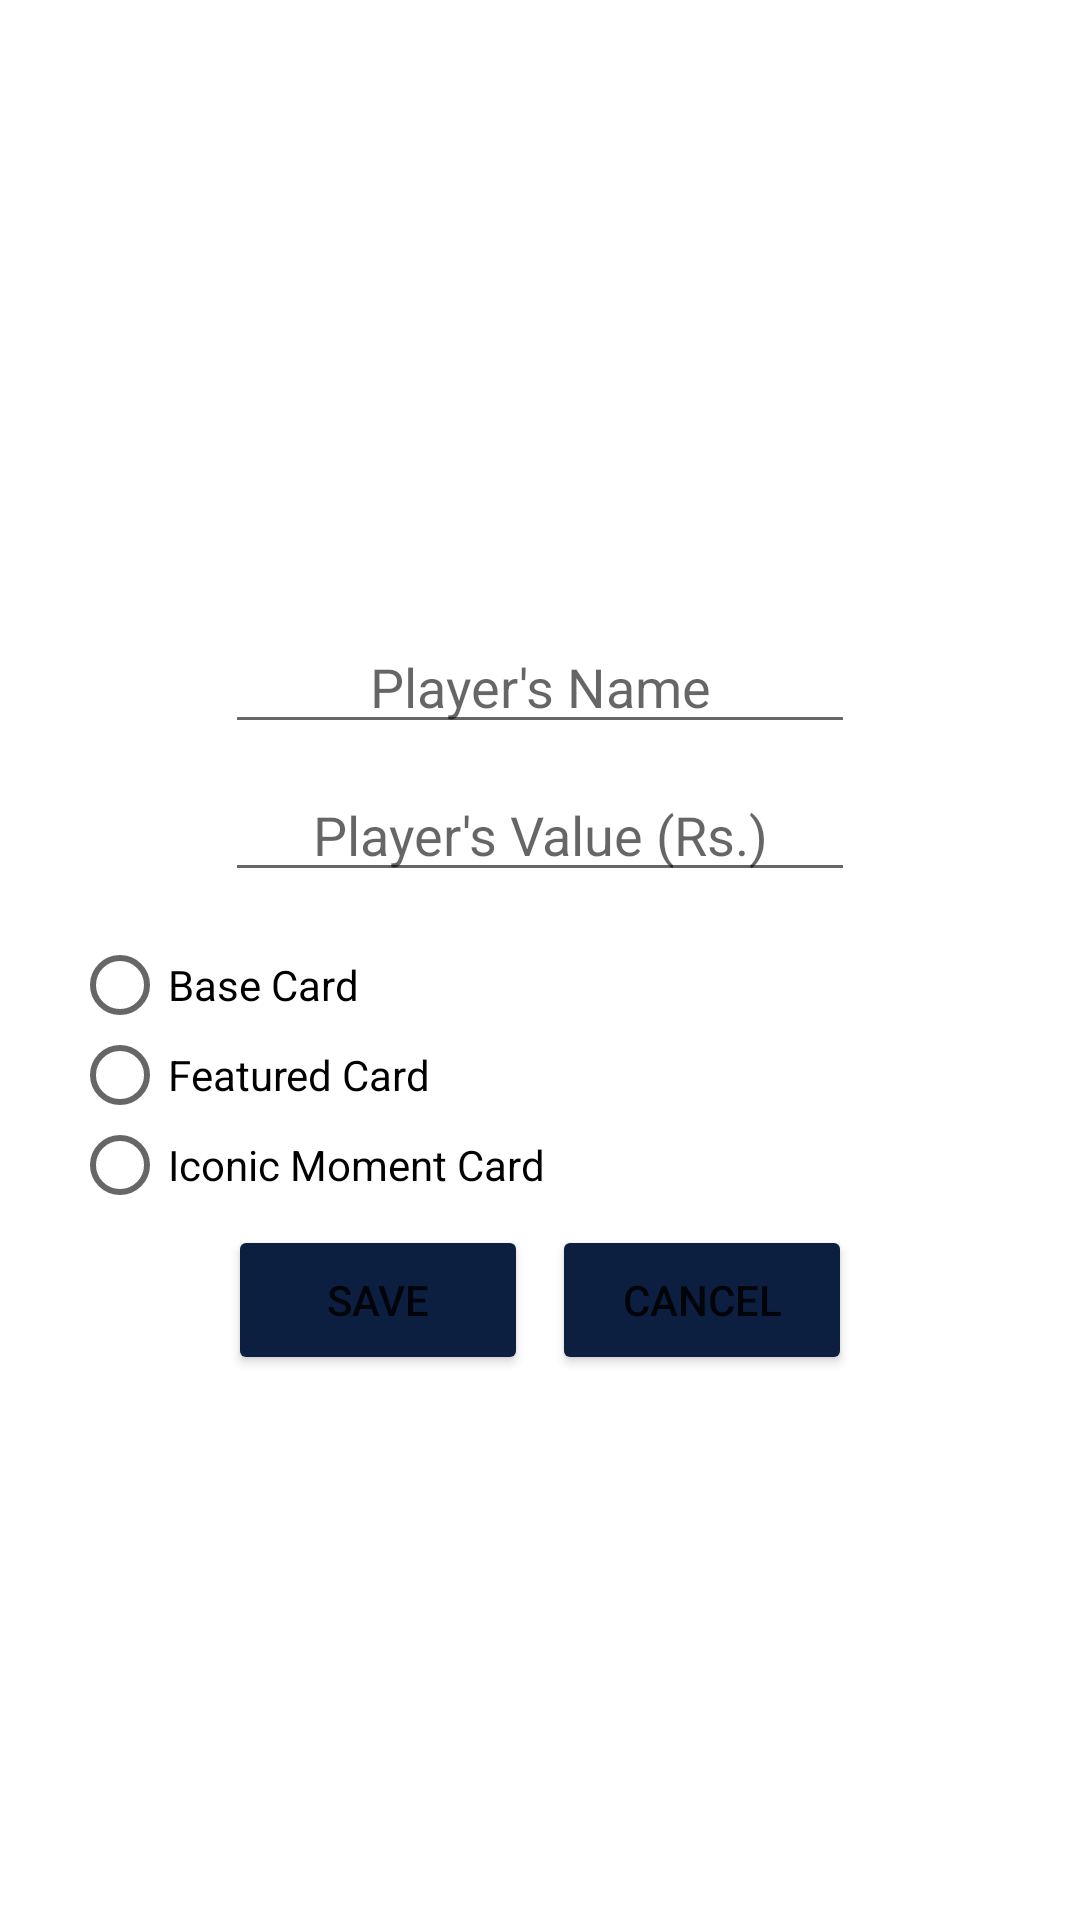

Reconstruct the res/layout file that produces this screen, plus the resources it refers to.
<!-- AndroidManifest.xml: application theme Theme.PESManager -->
<!-- res/layout/dialog_new_player.xml -->
<?xml version="1.0" encoding="utf-8"?>
<LinearLayout
    xmlns:android="http://schemas.android.com/apk/res/android"
    android:orientation="vertical"
    android:gravity="center"
    android:padding="24dp"
    android:layout_gravity="center"
    android:layout_width="wrap_content"
    android:layout_height="wrap_content">

    <EditText
        android:id="@+id/et_player_name"
        android:layout_width="wrap_content"
        android:layout_height="wrap_content"
        android:layout_marginTop="30dp"
        android:ems="10"
        android:hint="Player's Name"
        android:inputType="textPersonName"
        android:textAlignment="center"
        android:layout_marginBottom="8dp" />

    <EditText
        android:id="@+id/et_player_value"
        android:layout_width="wrap_content"
        android:layout_height="wrap_content"
        android:ems="10"
        android:hint="Player's Value (Rs.)"
        android:inputType="textPersonName"
        android:textAlignment="center"
        android:layout_marginBottom="16dp" />

    <RadioGroup
        android:layout_width="fill_parent"
        android:layout_height="wrap_content"
        android:weightSum="1"
        android:id="@+id/radioGroup">

        <RadioButton
            android:id="@+id/rb_base_card"
            android:layout_width="wrap_content"
            android:layout_height="30dp"
            android:text="Base Card"
            android:checked="false" />
        <RadioButton
            android:id="@+id/rb_featured_card"
            android:layout_width="wrap_content"
            android:layout_height="30dp"
            android:text="Featured Card"
            android:checked="false" />
        <RadioButton
            android:id="@+id/rb_iconic_moment_card"
            android:layout_width="wrap_content"
            android:layout_height="30dp"
            android:text="Iconic Moment Card"
            android:checked="false" />
    </RadioGroup>

    <LinearLayout
        android:layout_width="wrap_content"
        android:layout_height="wrap_content"
        android:orientation="horizontal"
        android:padding="5dp">

        <Button
            android:id="@+id/btn_save"
            android:layout_width="100dp"
            android:layout_height="50dp"
            android:layout_marginRight="8dp"
            android:backgroundTint="@color/navy_blue"
            android:text="SAVE" />

        <Button
            android:id="@+id/btn_cancel"
            android:layout_width="100dp"
            android:layout_height="50dp"
            android:layout_weight="1"
            android:backgroundTint="@color/navy_blue"
            android:text="@android:string/cancel" />

    </LinearLayout>

</LinearLayout>
<!-- resources referenced by this layout -->
<resources>
  <color name="navy_blue">#0D1F40</color>
  <style name="Theme.PESManager" parent="Theme.MaterialComponents.DayNight.DarkActionBar">
          
          <item name="colorPrimary">@color/purple_500</item>
          <item name="colorPrimaryVariant">@color/purple_700</item>
          <item name="colorOnPrimary">@color/white</item>
          
          <item name="colorSecondary">@color/teal_200</item>
          <item name="colorSecondaryVariant">@color/teal_700</item>
          <item name="colorOnSecondary">@color/black</item>
          
          <item name="android:statusBarColor" tools:targetApi="l">?attr/colorPrimaryVariant</item>
          
          <item name="android:windowAnimationStyle">@style/animation</item>
      </style>
  <color name="purple_500">#FF6200EE</color>
  <color name="purple_700">#FF3700B3</color>
  <color name="white">#FFFFFFFF</color>
  <color name="teal_200">#FF03DAC5</color>
  <color name="teal_700">#FF018786</color>
  <color name="black">#FF000000</color>
  <style name="animation">
          <item name="android:windowEnterAnimation">@android:anim/fade_in</item>
          <item name="android:windowExitAnimation">@android:anim/fade_out</item>
      </style>
</resources>
